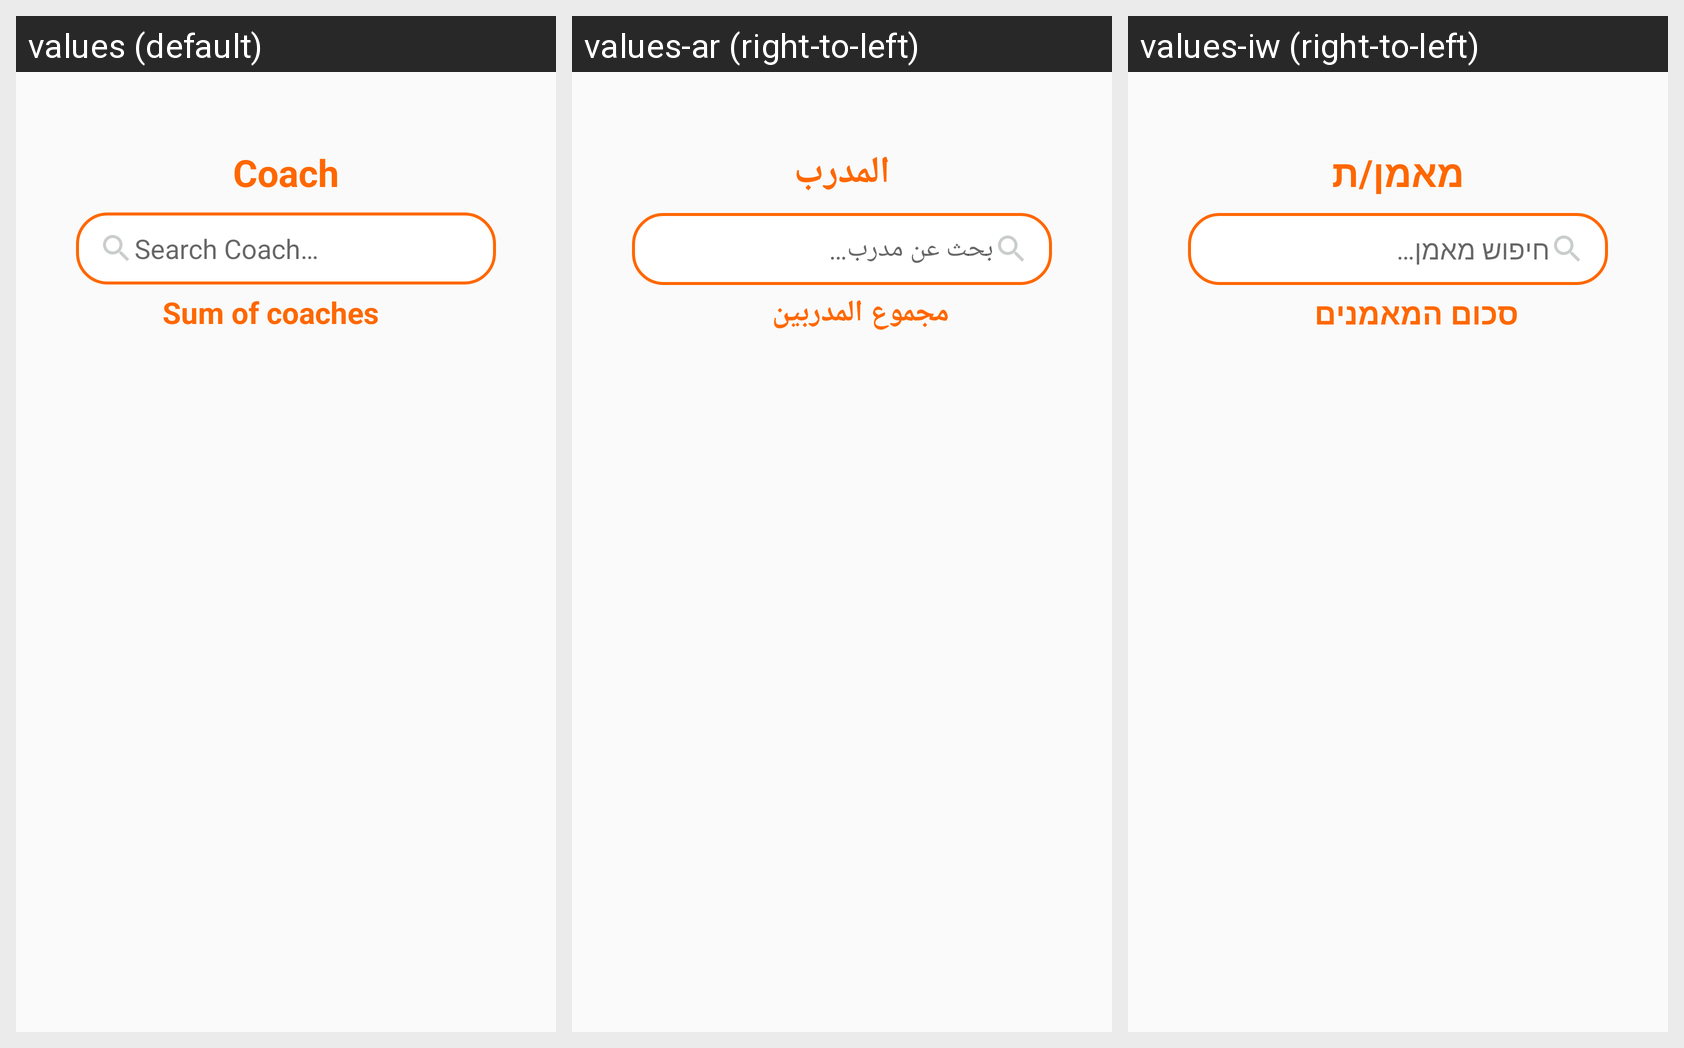

For this localized Android screen grid, give each drawn string resource with its value in every locale shown.
Android screen res/layout/fragment_manager__coach_fragmenet.xml rendered under 3 locales, left to right: values (default), values-ar (right-to-left), values-iw (right-to-left). Device: Nexus 5 (rendered at 1080×1920; each locale shown at half size, 540×960, under a caption strip naming it); theme AppTheme.
Strings drawn on this screen, with the default value and each locale's value (text and hints the layout hard-codes, and strings that could not be matched under every locale, appear in the picture but are not listed):

coach
  values: Coach
  values-ar: المدرب
  values-iw: מאמן/ת

SearchCoach
  values: Search Coach…
  values-ar: بحث عن مدرب…
  values-iw: חיפוש מאמן…

sumOfCoaches
  values: Sum of coaches
  values-ar: مجموع المدربين 
  values-iw: סכום המאמנים
